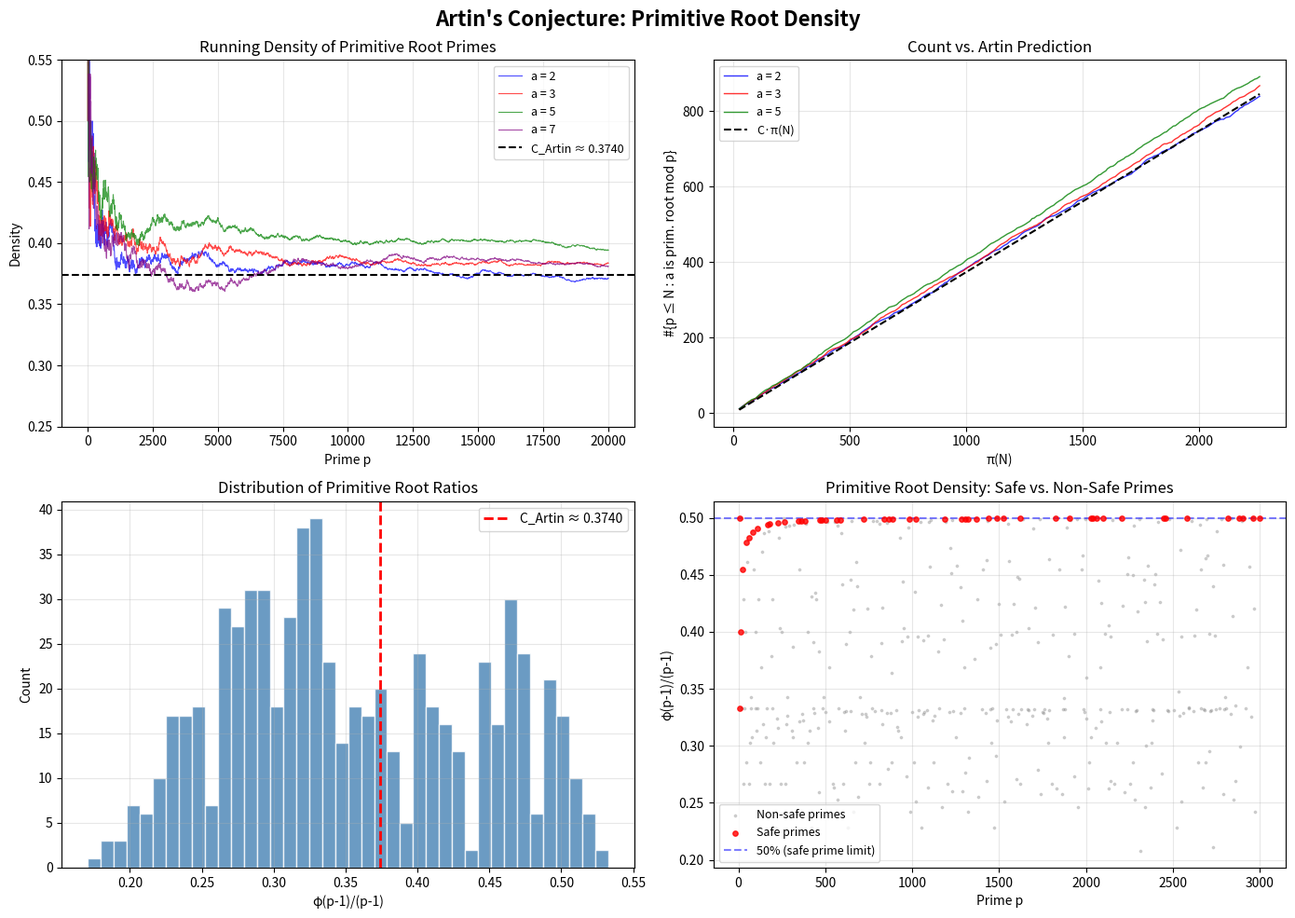

The script that saved this image:
#!/usr/bin/env python3
"""
Visualization: Artin Primitive Root Density
Plots the density of primes where a given integer is a primitive root,
compared to the Artin constant prediction.
"""

import matplotlib
matplotlib.use('Agg')
import matplotlib.pyplot as plt
import numpy as np


def is_prime(n):
    if n < 2: return False
    if n < 4: return True
    if n % 2 == 0: return False
    r, d = 0, n - 1
    while d % 2 == 0: r += 1; d //= 2
    for a in [2, 3, 5, 7, 11, 13, 17, 19, 23, 29, 31, 37]:
        if a >= n: continue
        x = pow(a, d, n)
        if x == 1 or x == n - 1: continue
        for _ in range(r - 1):
            x = pow(x, 2, n)
            if x == n - 1: break
        else: return False
    return True


def prime_factors(n):
    factors = []
    d = 2
    while d * d <= n:
        if n % d == 0:
            factors.append(d)
            while n % d == 0: n //= d
        d += 1
    if n > 1: factors.append(n)
    return factors


def is_primitive_root(a, p):
    if p == 2: return a % 2 == 1
    a_mod = a % p
    if a_mod == 0: return False
    for q in prime_factors(p - 1):
        if pow(a_mod, (p - 1) // q, p) == 1: return False
    return True


def artin_constant_approx(num_primes=5000):
    product = 1.0
    count = 0
    n = 2
    while count < num_primes:
        if is_prime(n):
            product *= (1.0 - 1.0 / (n * (n - 1)))
            count += 1
        n += 1
    return product


def compute_running_density(a, bound):
    """Compute running density of primes where a is a primitive root."""
    x_vals = []
    y_vals = []
    count = 0
    total = 0
    for p in range(2, bound + 1):
        if is_prime(p):
            total += 1
            if is_primitive_root(a % p, p):
                count += 1
            if total >= 5:  # Start plotting after enough data
                x_vals.append(p)
                y_vals.append(count / total)
    return x_vals, y_vals


def main():
    C = artin_constant_approx(5000)
    bound = 20000

    fig, axes = plt.subplots(2, 2, figsize=(14, 10))
    fig.suptitle("Artin's Conjecture: Primitive Root Density", fontsize=16, fontweight='bold')

    # Plot 1: Running density for a=2,3,5,7
    ax = axes[0, 0]
    for a, color in [(2, 'blue'), (3, 'red'), (5, 'green'), (7, 'purple')]:
        x, y = compute_running_density(a, bound)
        ax.plot(x, y, color=color, alpha=0.7, linewidth=0.8, label=f'a = {a}')
    ax.axhline(y=C, color='black', linestyle='--', linewidth=1.5, label=f'C_Artin ≈ {C:.4f}')
    ax.set_xlabel('Prime p')
    ax.set_ylabel('Density')
    ax.set_title('Running Density of Primitive Root Primes')
    ax.legend(fontsize=9)
    ax.set_ylim(0.25, 0.55)
    ax.grid(True, alpha=0.3)

    # Plot 2: Count of primitive root primes vs C·π(N)
    ax = axes[0, 1]
    for a, color in [(2, 'blue'), (3, 'red'), (5, 'green')]:
        counts = []
        pi_vals = []
        count = 0
        total = 0
        checkpoints = list(range(100, bound + 1, 100))
        cp_idx = 0
        for p in range(2, bound + 1):
            if is_prime(p):
                total += 1
                if is_primitive_root(a % p, p):
                    count += 1
            if cp_idx < len(checkpoints) and p >= checkpoints[cp_idx]:
                counts.append(count)
                pi_vals.append(total)
                cp_idx += 1
        ax.plot(pi_vals, counts, color=color, alpha=0.8, linewidth=1.0, label=f'a = {a}')
    pi_arr = np.array(pi_vals)
    ax.plot(pi_arr, C * pi_arr, 'k--', linewidth=1.5, label=f'C·π(N)')
    ax.set_xlabel('π(N)')
    ax.set_ylabel('#{p ≤ N : a is prim. root mod p}')
    ax.set_title('Count vs. Artin Prediction')
    ax.legend(fontsize=9)
    ax.grid(True, alpha=0.3)

    # Plot 3: Histogram of primitive root counts mod p
    ax = axes[1, 0]
    ratios = []
    for p in range(3, 5000):
        if is_prime(p):
            pr_count = sum(1 for a in range(1, min(p, 200)) if is_primitive_root(a, p))
            # Approximate ratio (for small p we check all, for large p we sample)
            if p < 200:
                ratio = pr_count / (p - 1)
            else:
                ratio = pr_count / 199
            ratios.append(ratio)
    ax.hist(ratios, bins=40, color='steelblue', edgecolor='white', alpha=0.8)
    ax.axvline(x=C, color='red', linestyle='--', linewidth=2, label=f'C_Artin ≈ {C:.4f}')
    ax.set_xlabel('φ(p-1)/(p-1)')
    ax.set_ylabel('Count')
    ax.set_title('Distribution of Primitive Root Ratios')
    ax.legend()
    ax.grid(True, alpha=0.3)

    # Plot 4: Safe primes
    ax = axes[1, 1]
    safe_ps = []
    non_safe_prs = []
    safe_prs = []
    for p in range(5, 3000):
        if is_prime(p):
            q = (p - 1) // 2
            pr_count = sum(1 for a in range(2, p) if is_primitive_root(a, p))
            ratio = pr_count / (p - 1)
            if is_prime(q) and p > 3:
                safe_ps.append(p)
                safe_prs.append(ratio)
            else:
                non_safe_prs.append((p, ratio))

    if non_safe_prs:
        ns_p, ns_r = zip(*non_safe_prs)
        ax.scatter(ns_p, ns_r, s=3, alpha=0.3, color='gray', label='Non-safe primes')
    ax.scatter(safe_ps, safe_prs, s=15, alpha=0.8, color='red', label='Safe primes', zorder=5)
    ax.axhline(y=0.5, color='blue', linestyle='--', alpha=0.5, label='50% (safe prime limit)')
    ax.set_xlabel('Prime p')
    ax.set_ylabel('φ(p-1)/(p-1)')
    ax.set_title('Primitive Root Density: Safe vs. Non-Safe Primes')
    ax.legend(fontsize=9)
    ax.grid(True, alpha=0.3)

    plt.tight_layout()
    plt.savefig('artin_density_plot.png', dpi=150, bbox_inches='tight')
    print("Saved artin_density_plot.png")


if __name__ == '__main__':
    main()
